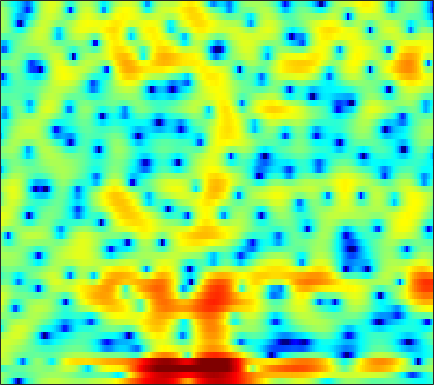

Values plotted in this chart, from the file beside it:
0.90602, 0.032747, -1.3344, -3.0186, -4.5682, -7.2527, -11.175, -15.776, -23.414, -15.153, -10.096, -7.5844, -5.0863, -3.2605, -2.1752, -0.97636, -0.043219, 0.54938, 1.1897, 1.6829, 2.0821, 2.3021, 2.5405, 2.6904
1.108, 0.553, -0.1572, -0.8123, -1.242, -1.729, -2.099, -2.285, -2.396, -2.357, -2.182, -1.986, -1.657, -1.291, -1, -0.6085, -0.23, 0.02937, 0.347, 0.6301, 0.871, 1.027, 1.196, 1.317
-3.201, -2.984, -2.409, -1.875, -1.583, -1.365, -1.301, -1.347, -1.406, -1.4, -1.294, -1.142, -0.8413, -0.4851, -0.2086, 0.1185, 0.3532, 0.4313, 0.4257, 0.2924, 0.09914, -0.04509, -0.1431, -0.04384
2.438, 2.407, 2.322, 2.01, 1.569, 0.6122, -0.8909, -2.495, -5.522, -9.926, -12.83, -9.761, -5.531, -2.761, -1.348, -0.06018, 0.6472, 0.8565, 0.705, 0.06622, -1.072, -2.304, -4.406, -6.229
3.424, 3.071, 2.587, 2.074, 1.666, 1.097, 0.5065, 0.0753, -0.4518, -0.8801, -1.181, -1.309, -1.363, -1.347, -1.302, -1.252, -1.23, -1.24, -1.308, -1.422, -1.535, -1.618, -1.681, -1.631
3.6, 3.387, 3.089, 2.775, 2.526, 2.177, 1.808, 1.526, 1.138, 0.7396, 0.3286, 0.01733, -0.3936, -0.8109, -1.122, -1.547, -1.96, -2.249, -2.59, -2.89, -3.091, -3.181, -3.211, -3.14
3.575, 3.541, 3.489, 3.418, 3.342, 3.203, 3.002, 2.804, 2.469, 2.044, 1.518, 1.05, 0.3191, -0.5408, -1.27, -2.368, -3.577, -4.548, -5.808, -6.889, -7.553, -7.702, -7.441, -6.848
1.553, 1.941, 2.493, 3.003, 3.324, 3.644, 3.816, 3.846, 3.739, 3.465, 3.009, 2.531, 1.701, 0.628, -0.3705, -2.026, -4.176, -6.237, -9.9, -15.65, -23.56, -18.75, -13.27, -10.32
-5.426, -2.973, -0.6536, 0.9804, 1.884, 2.772, 3.368, 3.657, 3.853, 3.858, 3.681, 3.435, 2.949, 2.275, 1.652, 0.6737, -0.4548, -1.365, -2.603, -3.739, -4.644, -5.141, -5.65, -6.144
-2.321, -1.559, -0.5787, 0.2499, 0.7615, 1.304, 1.719, 1.975, 2.241, 2.42, 2.519, 2.537, 2.476, 2.305, 2.109, 1.767, 1.319, 0.9276, 0.3499, -0.2761, -0.9538, -1.493, -2.285, -3.193
1.023, 0.6852, 0.1989, -0.3176, -0.7009, -1.134, -1.367, -1.336, -1.012, -0.4507, 0.1978, 0.6699, 1.213, 1.621, 1.823, 1.966, 1.975, 1.903, 1.695, 1.364, 0.9242, 0.5376, -0.04923, -0.7111
2.904, 1.941, 0.359, -1.745, -3.815, -7.641, -13.2, -14.34, -9.094, -5.116, -2.499, -1.092, 0.284, 1.27, 1.8, 2.281, 2.571, 2.667, 2.666, 2.531, 2.261, 1.963, 1.449, 0.8084
4.106, 3.213, 1.855, 0.2878, -1.001, -2.709, -3.964, -4.255, -3.71, -2.635, -1.502, -0.7533, 0.04598, 0.6509, 1.003, 1.331, 1.556, 1.671, 1.773, 1.803, 1.754, 1.623, 1.283, 0.7209
4.032, 3.477, 2.694, 1.892, 1.295, 0.5731, -0.02488, -0.3606, -0.6435, -0.7503, -0.8129, -0.8689, -0.9887, -1.26, -1.56, -1.946, -2.238, -2.276, -1.978, -1.384, -0.6593, -0.1589, 0.3432, 0.5603
2.295, 2.092, 1.706, 1.179, 0.6816, -0.08415, -0.8291, -1.357, -1.87, -2.146, -2.247, -2.351, -2.647, -3.4, -4.441, -6.734, -11.22, -17.31, -14.07, -7.094, -3.268, -1.342, 0.4429, 1.603
-1.812, -1.1, -0.7802, -1.163, -1.891, -3.618, -6.382, -9.188, -12.25, -10.03, -6.697, -4.938, -3.543, -2.872, -2.751, -3.004, -3.373, -3.408, -2.747, -1.411, 0.1573, 1.243, 2.411, 3.257
-3.257, -2.311, -1.654, -1.652, -2.069, -3.105, -4.568, -5.692, -6.547, -5.968, -4.496, -3.365, -2.163, -1.315, -0.8375, -0.3535, 0.1006, 0.4353, 0.9478, 1.518, 2.12, 2.558, 3.047, 3.361
-1.211, -0.796, -0.4094, -0.2461, -0.2676, -0.429, -0.7028, -0.8871, -1.085, -1.185, -1.18, -1.159, -1.104, -1.089, -1.081, -1.059, -0.9761, -0.8243, -0.4919, 0.0004523, 0.5658, 0.996, 1.529, 1.927
0.7162, 0.9301, 1.111, 1.196, 1.2, 1.127, 0.9647, 0.7847, 0.5, 0.1295, -0.3542, -0.8157, -1.573, -2.516, -3.38, -4.668, -5.873, -6.388, -6.077, -4.779, -3.149, -1.988, -0.6642, 0.3853
1.665, 1.668, 1.634, 1.573, 1.514, 1.406, 1.267, 1.115, 0.8257, 0.4126, -0.1831, -0.7753, -1.849, -3.339, -4.867, -7.723, -12.31, -17.71, -15.91, -9.566, -5.785, -3.816, -1.87, -0.4475
1.154, 0.8233, 0.4627, 0.2266, 0.1592, 0.1828, 0.2941, 0.3879, 0.4515, 0.4084, 0.2144, -0.04268, -0.5611, -1.265, -1.882, -2.742, -3.48, -3.789, -3.737, -3.172, -2.339, -1.682, -0.8586, -0.1552
-0.5679, -1.851, -3.468, -4.325, -4.135, -3.051, -1.751, -0.8746, 0.06434, 0.7117, 1.112, 1.271, 1.342, 1.277, 1.171, 0.991, 0.8135, 0.7146, 0.622, 0.5645, 0.5291, 0.4869, 0.3745, 0.1938
-0.939, -3.51, -8.718, -15.33, -11.2, -5.703, -2.53, -0.9726, 0.4517, 1.387, 1.988, 2.28, 2.536, 2.679, 2.736, 2.749, 2.717, 2.646, 2.498, 2.236, 1.83, 1.404, 0.6129, -0.4978
2.457, 1.556, 0.4838, -0.1764, -0.3198, -0.1209, 0.2784, 0.5794, 0.8595, 0.9992, 1.016, 0.9961, 0.9589, 0.9887, 1.069, 1.245, 1.436, 1.546, 1.597, 1.501, 1.177, 0.7544, -0.09538, -1.36
4.383, 3.997, 3.479, 2.978, 2.614, 2.122, 1.554, 1.051, 0.2247, -0.829, -2.089, -3.068, -4.163, -4.495, -4.132, -3.12, -1.996, -1.246, -0.4902, -0.01784, 0.1658, 0.1145, -0.1775, -0.7059
4.604, 4.455, 4.197, 3.841, 3.49, 2.877, 2.041, 1.218, -0.2147, -2.192, -5.034, -8.129, -15.47, -24.45, -13.48, -7.908, -4.893, -3.379, -1.963, -1.046, -0.4622, -0.2098, -0.07716, -0.139
2.902, 3.159, 3.417, 3.51, 3.438, 3.12, 2.548, 1.934, 0.8569, -0.4921, -2.053, -3.264, -4.615, -5.279, -5.225, -4.618, -3.784, -3.161, -2.426, -1.804, -1.311, -1.008, -0.711, -0.5385
-0.3834, 0.939, 2.247, 3.087, 3.444, 3.593, 3.409, 3.077, 2.408, 1.534, 0.5297, -0.2799, -1.308, -2.224, -2.781, -3.344, -3.665, -3.782, -3.765, -3.567, -3.228, -2.9, -2.382, -1.85
-0.9943, 0.764, 2.454, 3.549, 4.06, 4.397, 4.358, 4.11, 3.49, 2.565, 1.35, 0.2537, -1.429, -3.293, -4.701, -6.373, -7.586, -8.121, -8.492, -8.698, -8.514, -7.938, -6.51, -4.794
1.745, 2.455, 3.316, 3.997, 4.342, 4.564, 4.488, 4.215, 3.551, 2.487, 0.9772, -0.4919, -3.098, -6.693, -10.48, -18.49, -22.4, -17.57, -15.39, -16.74, -24.19, -28.94, -13.96, -8.274
1.222, 1.706, 2.376, 2.986, 3.349, 3.634, 3.671, 3.51, 3.032, 2.23, 1.061, -0.05982, -1.92, -4.169, -5.989, -8.162, -9.368, -9.511, -9.342, -9.054, -8.588, -7.827, -6.226, -4.32
-3.526, -2.391, -0.929, 0.2716, 0.9732, 1.637, 1.991, 2.073, 1.946, 1.587, 1.02, 0.4817, -0.3256, -1.174, -1.78, -2.454, -2.906, -3.084, -3.089, -2.879, -2.485, -2.074, -1.407, -0.668
-9.783, -6.635, -3.858, -2.024, -1.071, -0.1837, 0.3312, 0.5216, 0.554, 0.3935, 0.1231, -0.1263, -0.4503, -0.7237, -0.8832, -0.9945, -0.9781, -0.8931, -0.6751, -0.3914, -0.05424, 0.2212, 0.6002, 0.9723
-4.581, -3.687, -2.501, -1.516, -0.9521, -0.4653, -0.2568, -0.2862, -0.5274, -0.9604, -1.486, -1.858, -2.207, -2.258, -2.09, -1.645, -1.062, -0.6009, -0.00942, 0.5198, 0.9773, 1.263, 1.567, 1.782
-0.7361, -0.4634, -0.06758, 0.2826, 0.465, 0.5148, 0.2866, -0.1023, -0.9626, -2.278, -4.137, -5.815, -7.846, -7.879, -6.406, -4.057, -2.078, -0.901, 0.2876, 1.145, 1.726, 2.011, 2.224, 2.269
0.1057, 0.4472, 0.9237, 1.331, 1.528, 1.607, 1.386, 0.9883, 0.06063, -1.442, -3.737, -6.138, -10.03, -10.09, -7.138, -3.697, -1.307, -0.04962, 1.122, 1.838, 2.193, 2.265, 2.153, 1.849
-3.171, -2.046, -0.6845, 0.4041, 1.022, 1.588, 1.87, 1.891, 1.683, 1.247, 0.6776, 0.2403, -0.1435, -0.156, 0.11, 0.6672, 1.24, 1.576, 1.825, 1.79, 1.467, 1.044, 0.2651, -0.6912
-7.939, -5.348, -2.899, -1.154, -0.1494, 0.8665, 1.596, 1.981, 2.324, 2.51, 2.588, 2.604, 2.615, 2.623, 2.619, 2.589, 2.469, 2.285, 1.839, 1.106, 0.01807, -1.079, -2.978, -5.389
-5.592, -4.55, -3.153, -1.858, -0.9814, 0.06527, 0.9329, 1.482, 2.072, 2.514, 2.821, 2.991, 3.125, 3.184, 3.166, 3.048, 2.799, 2.49, 1.87, 0.9532, -0.3705, -1.696, -4.063, -7.42
-4.912, -4.773, -4.246, -3.325, -2.485, -1.315, -0.2508, 0.4383, 1.169, 1.708, 2.07, 2.266, 2.435, 2.548, 2.618, 2.667, 2.63, 2.518, 2.233, 1.728, 0.9486, 0.1955, -1.019, -2.407
-8.415, -10.37, -10.72, -7.902, -5.618, -3.226, -1.5, -0.6042, 0.1714, 0.5451, 0.6226, 0.5415, 0.4344, 0.4493, 0.6417, 1.118, 1.71, 2.134, 2.574, 2.785, 2.767, 2.586, 2.153, 1.545
-7.008, -9.257, -9.889, -7.081, -4.931, -2.719, -1.299, -0.6846, -0.4084, -0.7635, -1.785, -3.051, -5.32, -7.14, -6.544, -3.732, -0.9784, 0.6357, 2.212, 3.271, 3.911, 4.144, 4.169, 3.904
-1.874, -2.248, -2.412, -2.185, -1.843, -1.362, -1.036, -0.962, -1.208, -1.925, -3.256, -4.748, -7.505, -10, -9.254, -5.741, -2.595, -0.8033, 1.01, 2.304, 3.16, 3.578, 3.86, 3.836
-1.495, -1.706, -1.836, -1.843, -1.774, -1.678, -1.617, -1.639, -1.793, -2.095, -2.541, -2.91, -3.32, -3.387, -3.164, -2.488, -1.532, -0.7522, 0.2366, 1.108, 1.82, 2.238, 2.631, 2.821
-3.097, -3.319, -3.355, -3.142, -2.907, -2.558, -2.258, -2.109, -2.005, -2.019, -2.102, -2.182, -2.26, -2.258, -2.154, -1.885, -1.476, -1.079, -0.4755, 0.1728, 0.8353, 1.3, 1.848, 2.296
-7.844, -8.329, -7.442, -5.795, -4.65, -3.432, -2.605, -2.205, -1.94, -1.922, -2.068, -2.251, -2.526, -2.811, -2.951, -3.012, -2.893, -2.668, -2.135, -1.381, -0.4731, 0.2566, 1.221, 2.104
-13.93, -16.42, -10.52, -6.461, -4.546, -2.895, -1.954, -1.601, -1.539, -1.858, -2.536, -3.227, -4.291, -5.333, -6.055, -6.79, -7.203, -7.264, -6.812, -5.511, -3.568, -1.985, 0.004737, 1.685
-2.211, -2.546, -2.407, -1.829, -1.336, -0.7983, -0.5588, -0.6289, -1.087, -2.051, -3.652, -5.324, -8.371, -12.03, -14.29, -15.01, -15.21, -16.85, -25.04, -16.81, -8.687, -4.913, -1.366, 1.123
0.252, 0.01349, -0.08623, -0.00475, 0.1174, 0.2655, 0.2764, 0.09802, -0.4454, -1.475, -3.104, -4.783, -8.014, -12.16, -14.82, -13.97, -11.9, -10.75, -9.369, -7.25, -4.489, -2.432, -0.06609, 1.757
-2.323, -2.665, -2.635, -2.153, -1.612, -0.9194, -0.3753, -0.1429, -0.09982, -0.3842, -0.9201, -1.483, -2.36, -3.146, -3.526, -3.627, -3.282, -2.827, -2.008, -1.024, 0.03646, 0.8263, 1.788, 2.55
-10.54, -13.82, -12.7, -8.262, -5.835, -3.553, -2.045, -1.244, -0.5263, -0.08723, 0.1267, 0.1846, 0.2339, 0.2294, 0.2843, 0.4014, 0.6264, 0.8368, 1.151, 1.493, 1.794, 1.977, 2.118, 2.148
-7.821, -9.129, -8.845, -6.853, -5.29, -3.562, -2.296, -1.57, -0.7998, -0.191, 0.2898, 0.6176, 1.02, 1.398, 1.651, 1.959, 2.208, 2.356, 2.465, 2.445, 2.281, 2.036, 1.542, 0.8743
-1.334, -1.725, -2.039, -2.108, -2.038, -1.916, -1.764, -1.639, -1.414, -1.066, -0.5265, -0.02132, 0.6752, 1.41, 1.906, 2.495, 2.937, 3.156, 3.277, 3.142, 2.715, 2.161, 1.057, -0.6
1.64, 1.195, 0.5081, -0.2984, -1.014, -2.138, -3.417, -4.39, -5.395, -5.491, -4.495, -3.378, -1.743, -0.2723, 0.7169, 1.815, 2.673, 3.138, 3.513, 3.588, 3.307, 2.835, 1.793, 0.195
2.084, 1.564, 0.6244, -0.6373, -1.874, -3.982, -6.97, -10.17, -17.96, -25.58, -13.09, -9.304, -5.969, -3.553, -2.083, -0.4428, 0.8978, 1.718, 2.536, 3.057, 3.256, 3.194, 2.837, 2.22
1.834, 1.323, 0.3831, -0.8672, -2.001, -3.791, -5.867, -7.533, -9.512, -10.55, -10.37, -9.678, -8.425, -6.769, -5.329, -3.313, -1.392, -0.1308, 1.278, 2.321, 3.026, 3.34, 3.501, 3.385
1.653, 1.118, 0.2082, -0.9025, -1.823, -3.172, -4.616, -5.756, -7.303, -8.97, -11.07, -13.1, -16.08, -14.84, -11.1, -6.717, -3.407, -1.469, 0.5628, 2.058, 3.112, 3.656, 4.08, 4.182
0.5194, -0.2287, -1.383, -2.608, -3.525, -4.666, -5.683, -6.393, -7.378, -8.549, -10.07, -11.5, -12.92, -11.96, -9.573, -6.145, -3.274, -1.494, 0.3995, 1.867, 2.947, 3.537, 4.044, 4.264
